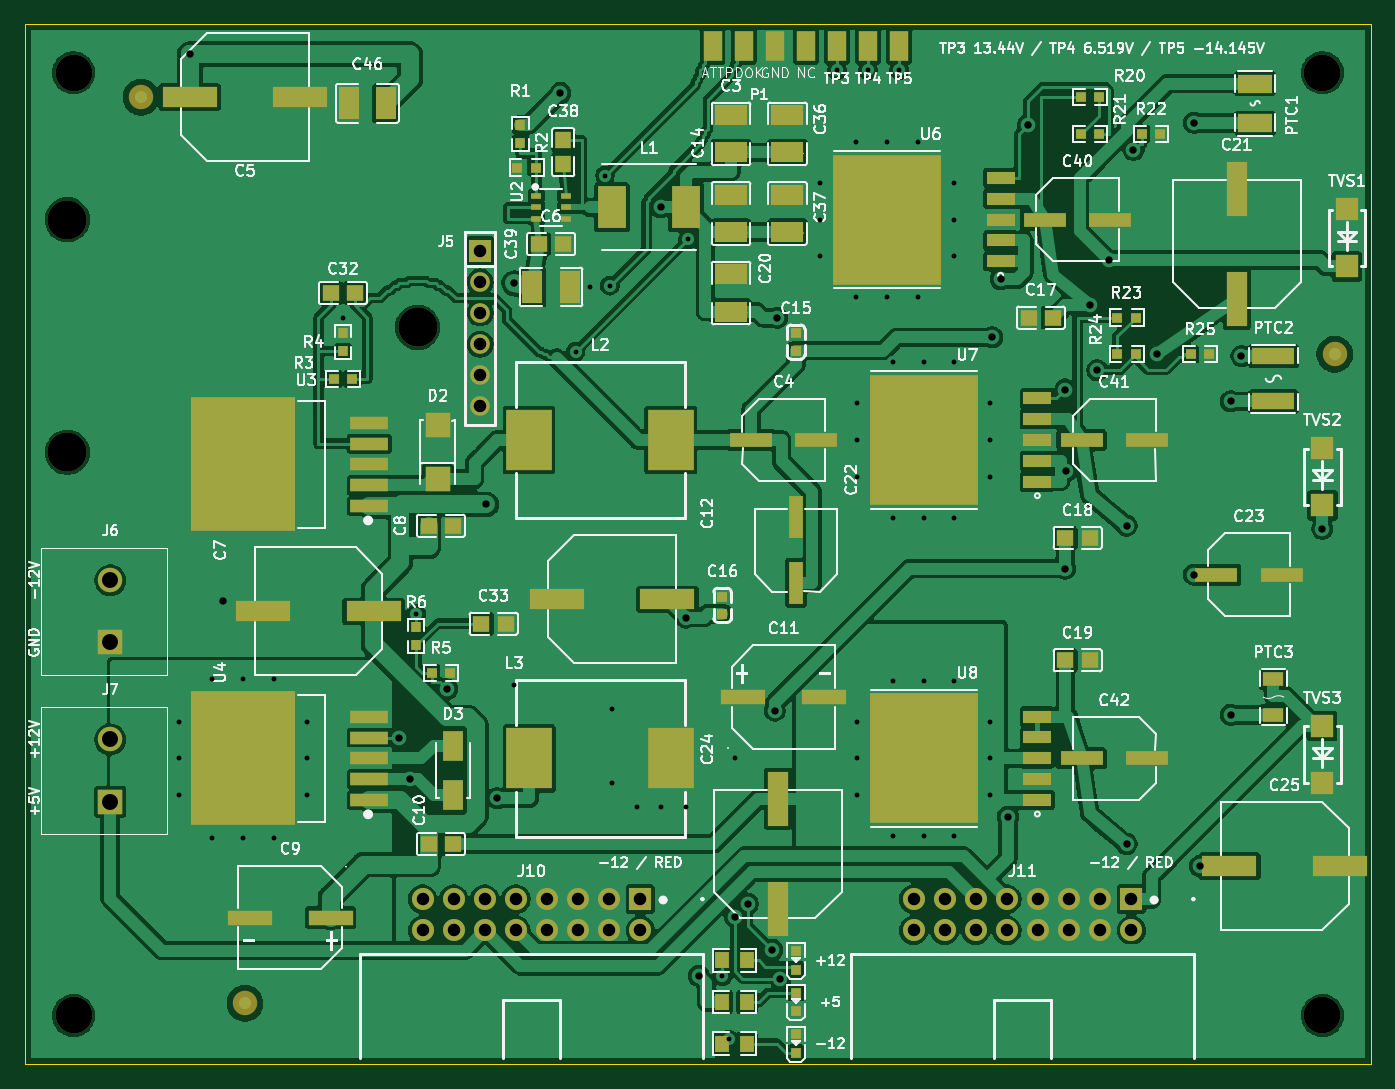
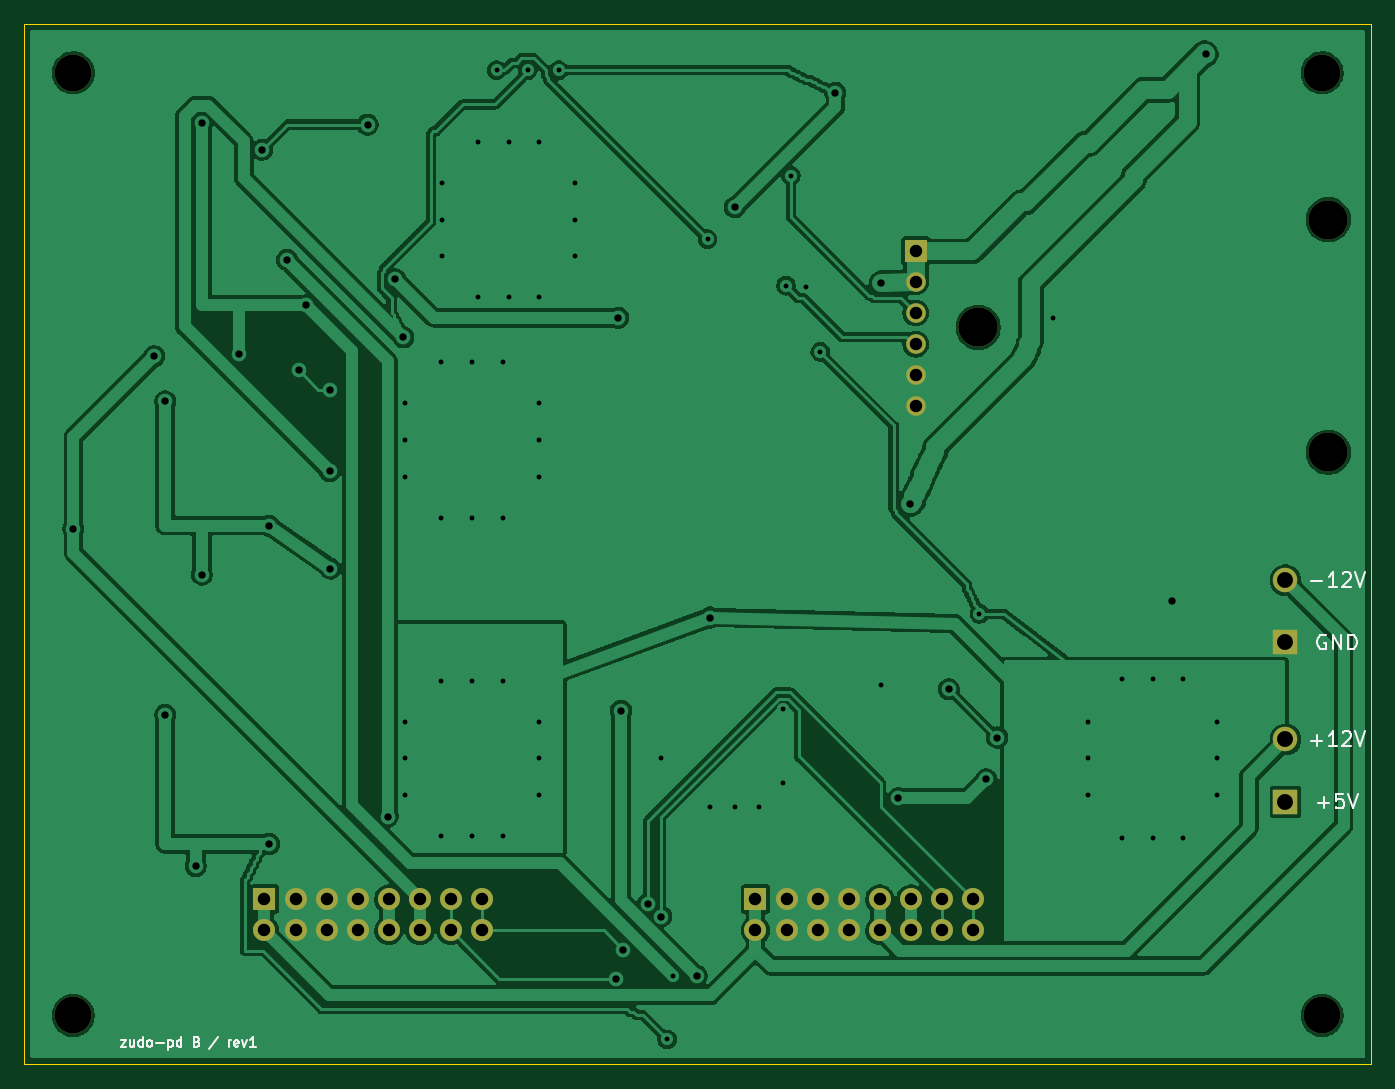
Circuit board: 11 layer files. Board 110.0 x 85.0 mm.
- bottom_copper: board-b-B_Cu.gbl (157080 bytes)
- bottom_mask: board-b-B_Mask.gbs (1998 bytes)
- paste: board-b-B_Paste.gbp (452 bytes)
- bottom_silk: board-b-B_Silkscreen.gbo (10562 bytes)
- outline: board-b-Edge_Cuts.gm1 (614 bytes)
- top_copper: board-b-F_Cu.gtl (313203 bytes)
- top_mask: board-b-F_Mask.gts (8336 bytes)
- paste: board-b-F_Paste.gtp (6373 bytes)
- top_silk: board-b-F_Silkscreen.gto (159548 bytes)
- drill: board-b-NPTH.drl (465 bytes)
- drill: board-b-PTH.drl (2440 bytes)

=== bottom_copper: board-b-B_Cu.gbl (157080 bytes, source omitted) ===
=== bottom_mask: board-b-B_Mask.gbs ===
%TF.GenerationSoftware,KiCad,Pcbnew,10.0.0*%
%TF.CreationDate,2026-09-21T00:02:25+09:00*%
%TF.ProjectId,board-b,626f6172-642d-4622-9e6b-696361645f70,rev?*%
%TF.SameCoordinates,Original*%
%TF.FileFunction,Soldermask,Bot*%
%TF.FilePolarity,Negative*%
%FSLAX46Y46*%
G04 Gerber Fmt 4.6, Leading zero omitted, Abs format (unit mm)*
G04 Created by KiCad (PCBNEW 10.0.0) date 2026-09-21 00:02:25*
%MOMM*%
%LPD*%
G01*
G04 APERTURE LIST*
%ADD10R,2.000000X2.000000*%
%ADD11C,2.000000*%
%ADD12R,1.800000X1.800000*%
%ADD13C,1.600000*%
%ADD14C,3.000000*%
%ADD15C,1.800000*%
%ADD16C,3.200000*%
G04 APERTURE END LIST*
D10*
%TO.C,J6*%
X7000000Y34460000D03*
D11*
X7000000Y39540000D03*
%TD*%
D12*
%TO.C,J5*%
X37200000Y66450000D03*
D13*
X37200000Y63910000D03*
X37200000Y61370000D03*
X37200000Y58830000D03*
X37200000Y56290000D03*
X37200000Y53750000D03*
%TD*%
D14*
%TO.C,H4*%
X106000000Y81000000D03*
%TD*%
%TO.C,H7*%
X4000000Y81000000D03*
%TD*%
%TO.C,H6*%
X106000000Y4000000D03*
%TD*%
%TO.C,H5*%
X4000000Y4000000D03*
%TD*%
D12*
%TO.C,J10*%
X50290000Y13500000D03*
D15*
X50290000Y10960000D03*
X47750000Y13500000D03*
X47750000Y10960000D03*
X45210000Y13500000D03*
X45210000Y10960000D03*
X42670000Y13500000D03*
X42670000Y10960000D03*
X40130000Y13500000D03*
X40130000Y10960000D03*
X37590000Y13500000D03*
X37590000Y10960000D03*
X35050000Y13500000D03*
X35050000Y10960000D03*
X32510000Y13500000D03*
X32510000Y10960000D03*
%TD*%
D12*
%TO.C,J11*%
X90390000Y13500000D03*
D15*
X90390000Y10960000D03*
X87850000Y13500000D03*
X87850000Y10960000D03*
X85310000Y13500000D03*
X85310000Y10960000D03*
X82770000Y13500000D03*
X82770000Y10960000D03*
X80230000Y13500000D03*
X80230000Y10960000D03*
X77690000Y13500000D03*
X77690000Y10960000D03*
X75150000Y13500000D03*
X75150000Y10960000D03*
X72610000Y13500000D03*
X72610000Y10960000D03*
%TD*%
D16*
%TO.C,H2*%
X3500000Y50000000D03*
%TD*%
D10*
%TO.C,J7*%
X7000000Y21460000D03*
D11*
X7000000Y26540000D03*
%TD*%
D16*
%TO.C,H3*%
X32100000Y60200000D03*
%TD*%
%TO.C,H1*%
X3500000Y69000000D03*
%TD*%
M02*

=== paste: board-b-B_Paste.gbp ===
%TF.GenerationSoftware,KiCad,Pcbnew,10.0.0*%
%TF.CreationDate,2026-09-21T00:02:25+09:00*%
%TF.ProjectId,board-b,626f6172-642d-4622-9e6b-696361645f70,rev?*%
%TF.SameCoordinates,Original*%
%TF.FileFunction,Paste,Bot*%
%TF.FilePolarity,Positive*%
%FSLAX46Y46*%
G04 Gerber Fmt 4.6, Leading zero omitted, Abs format (unit mm)*
G04 Created by KiCad (PCBNEW 10.0.0) date 2026-09-21 00:02:25*
%MOMM*%
%LPD*%
G01*
G04 APERTURE LIST*
G04 APERTURE END LIST*
M02*

=== bottom_silk: board-b-B_Silkscreen.gbo (10562 bytes, source omitted) ===
=== outline: board-b-Edge_Cuts.gm1 ===
%TF.GenerationSoftware,KiCad,Pcbnew,10.0.0*%
%TF.CreationDate,2026-09-21T00:02:25+09:00*%
%TF.ProjectId,board-b,626f6172-642d-4622-9e6b-696361645f70,rev?*%
%TF.SameCoordinates,Original*%
%TF.FileFunction,Profile,NP*%
%FSLAX46Y46*%
G04 Gerber Fmt 4.6, Leading zero omitted, Abs format (unit mm)*
G04 Created by KiCad (PCBNEW 10.0.0) date 2026-09-21 00:02:25*
%MOMM*%
%LPD*%
G01*
G04 APERTURE LIST*
%TA.AperFunction,Profile*%
%ADD10C,0.050000*%
%TD*%
G04 APERTURE END LIST*
D10*
X0Y85000000D02*
X110000000Y85000000D01*
X0Y0D02*
X0Y85000000D01*
X110000000Y85000000D02*
X110000000Y0D01*
X110000000Y0D02*
X0Y0D01*
M02*

=== top_copper: board-b-F_Cu.gtl (313203 bytes, source omitted) ===
=== top_mask: board-b-F_Mask.gts (8336 bytes, source omitted) ===
=== paste: board-b-F_Paste.gtp (6373 bytes, source omitted) ===
=== top_silk: board-b-F_Silkscreen.gto (159548 bytes, source omitted) ===
=== drill: board-b-NPTH.drl ===
M48
; DRILL file KiCad 10.0.0 date 2026-09-21T00:02:26
; FORMAT={-:-/ absolute / metric / decimal}
; #@! TF.CreationDate,2026-09-21T00:02:26+09:00
; #@! TF.GenerationSoftware,Kicad,Pcbnew,10.0.0
; #@! TF.FileFunction,NonPlated,1,2,NPTH
FMAT,2
METRIC
; #@! TA.AperFunction,NonPlated,NPTH,ComponentDrill
T1C3.000
; #@! TA.AperFunction,NonPlated,NPTH,ComponentDrill
T2C3.200
%
G90
G05
T1
X4.0Y81.0
X4.0Y4.0
X106.0Y81.0
X106.0Y4.0
T2
X3.5Y69.0
X3.5Y50.0
X32.1Y60.2
M30

=== drill: board-b-PTH.drl ===
M48
; DRILL file KiCad 10.0.0 date 2026-09-21T00:02:26
; FORMAT={-:-/ absolute / metric / decimal}
; #@! TF.CreationDate,2026-09-21T00:02:26+09:00
; #@! TF.GenerationSoftware,Kicad,Pcbnew,10.0.0
; #@! TF.FileFunction,Plated,1,2,PTH
FMAT,2
METRIC
; #@! TA.AperFunction,Plated,PTH,ViaDrill
T1C0.400
; #@! TA.AperFunction,Plated,PTH,ViaDrill
T2C0.600
; #@! TA.AperFunction,Plated,PTH,ComponentDrill
T3C1.020
; #@! TA.AperFunction,Plated,PTH,ComponentDrill
T4C1.020
; #@! TA.AperFunction,Plated,PTH,ComponentDrill
T5C1.300
%
G90
G05
T1
X12.59Y28.0
X12.59Y25.0
X12.59Y22.0
X15.34Y31.5
X15.34Y18.5
X17.84Y31.5
X17.84Y18.5
X20.34Y31.5
X20.34Y18.5
X23.09Y28.0
X23.09Y25.0
X23.09Y22.0
X26.0Y61.0
X32.0Y36.8
X40.0Y31.0
X45.0Y58.2
X46.2Y63.5
X47.4Y72.6
X47.8Y63.6
X48.0Y29.0
X48.0Y23.0
X50.0Y21.0
X52.0Y21.0
X54.0Y21.0
X54.2Y67.4
X57.0Y7.2
X57.5Y2.05
X58.0Y25.0
X64.999Y72.0
X64.999Y69.0
X64.999Y66.0
X66.35Y81.2
X67.944Y75.334
X67.944Y62.666
X67.999Y54.0
X67.999Y51.0
X67.999Y48.0
X67.999Y28.0
X67.999Y25.0
X67.999Y22.0
X68.89Y81.2
X70.444Y75.334
X70.444Y62.666
X70.944Y57.334
X70.944Y44.666
X70.944Y31.334
X70.944Y18.666
X71.43Y81.2
X72.944Y75.334
X72.944Y62.666
X73.444Y57.334
X73.444Y44.666
X73.444Y31.334
X73.444Y18.666
X75.889Y72.0
X75.889Y69.0
X75.889Y66.0
X75.944Y57.334
X75.944Y44.666
X75.944Y31.334
X75.944Y18.666
X78.889Y54.0
X78.889Y51.0
X78.889Y48.0
X78.889Y28.0
X78.889Y25.0
X78.889Y22.0
T2
X13.5Y82.5
X16.233Y37.881
X30.556Y26.7
X31.444Y23.3
X34.504Y30.648
X37.7Y45.737
X38.61Y21.748
X40.0Y63.8
X43.762Y79.331
X51.968Y70.0
X54.0Y36.5
X55.079Y7.226
X58.005Y12.08
X59.068Y13.132
X61.07Y9.341
X61.268Y28.903
X61.482Y60.986
X61.707Y7.015
X79.044Y59.383
X79.715Y64.13
X80.323Y20.242
X81.973Y76.75
X85.0Y40.5
X85.007Y55.122
X85.057Y48.447
X87.0Y62.0
X87.602Y56.696
X88.541Y65.707
X90.0Y44.0
X90.0Y18.0
X90.567Y74.699
X92.5Y58.0
X95.5Y76.9
X95.5Y40.0
X96.0Y16.2
X98.5Y54.15
X98.5Y28.55
X99.387Y57.85
X106.0Y43.741
T3
X32.51Y13.5
X32.51Y10.96
X35.05Y13.5
X35.05Y10.96
X37.59Y13.5
X37.59Y10.96
X40.13Y13.5
X40.13Y10.96
X42.67Y13.5
X42.67Y10.96
X45.21Y13.5
X45.21Y10.96
X47.75Y13.5
X47.75Y10.96
X50.29Y13.5
X50.29Y10.96
X72.61Y13.5
X72.61Y10.96
X75.15Y13.5
X75.15Y10.96
X77.69Y13.5
X77.69Y10.96
X80.23Y13.5
X80.23Y10.96
X82.77Y13.5
X82.77Y10.96
X85.31Y13.5
X85.31Y10.96
X87.85Y13.5
X87.85Y10.96
X90.39Y13.5
X90.39Y10.96
T4
X37.2Y66.45
X37.2Y63.91
X37.2Y61.37
X37.2Y58.83
X37.2Y56.29
X37.2Y53.75
T5
X7.0Y39.54
X7.0Y34.46
X7.0Y26.54
X7.0Y21.46
M30
